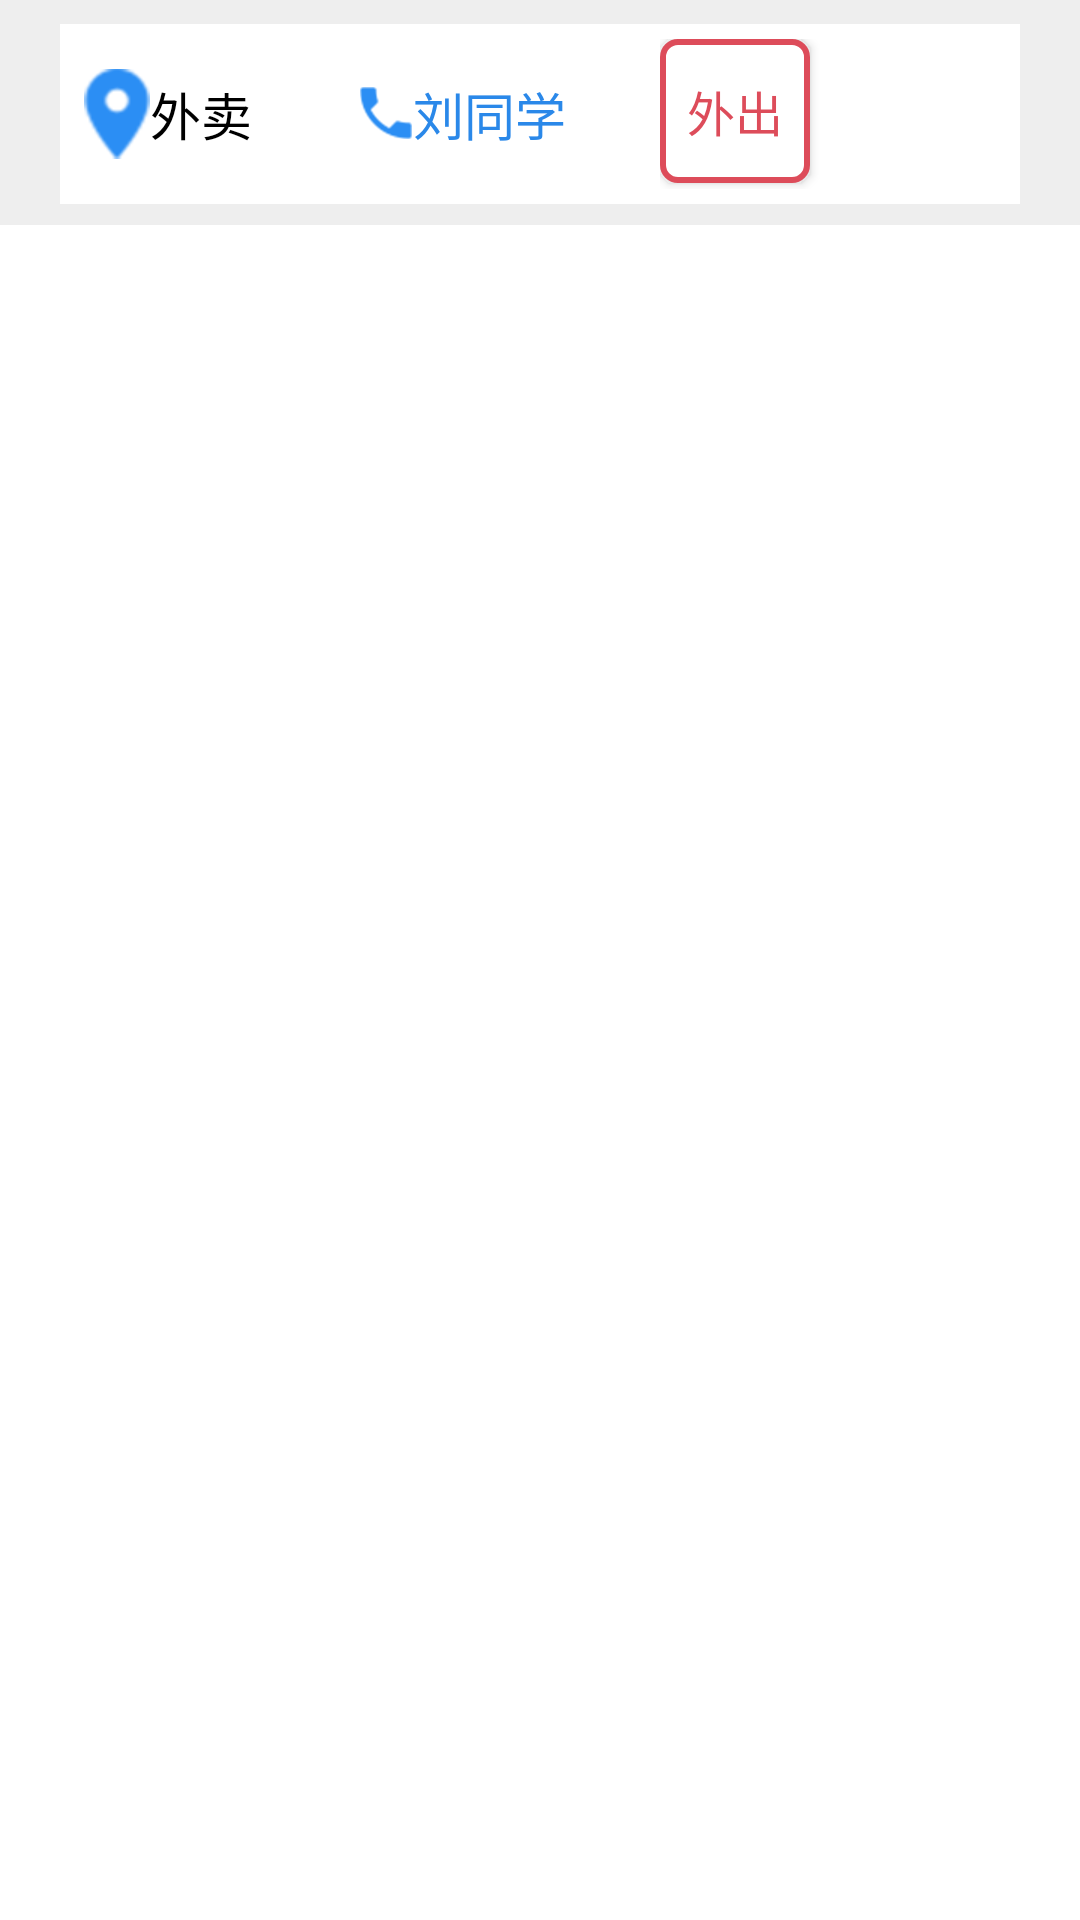

Write the Android layout XML for this screen, with the resource values it uses.
<!-- AndroidManifest.xml: application theme AppTheme -->
<!-- res/layout/takeoutfodd_content.xml -->
<?xml version="1.0" encoding="utf-8"?>

<LinearLayout xmlns:android="http://schemas.android.com/apk/res/android"
    android:layout_width="match_parent"
    android:layout_height="match_parent"
    android:orientation="vertical"
    android:background="#fff" >
	
    <View
        android:layout_width="match_parent"	
        android:layout_height="8dp"
        android:background="#EEEEEE"
        />
    <LinearLayout
        android:layout_width="match_parent"
        android:layout_height="60dp"
        android:orientation="horizontal"
        android:gravity="center" >
	
        <View
            android:layout_width="0dp"
            android:layout_weight="0.3"
        	android:layout_height="match_parent"
        	android:background="#EEEEEE"
            />
        <TextView
			android:textSize="17sp"
			android:paddingLeft="8dp"
            android:id="@+id/which_area"
            android:layout_width="0dp"
            android:layout_height="wrap_content"
            android:layout_weight="1.5"
            android:gravity="center|left"
            android:text="外卖" 
            android:textColor="#000000"
            android:drawableLeft="@mipmap/location_on"
            />
        
        <TextView
            android:id="@+id/which_people"
            android:layout_width="0dp"
            android:layout_height="wrap_content"
            android:layout_weight="1.5"
            android:layout_gravity="center"
            android:text="刘同学"
			android:textSize="17sp"
            android:textColor="#2A88E9"
            android:drawableLeft="@mipmap/ic_phone_blue"/>
        
        <LinearLayout
        	android:layout_width="0dp"
        	android:layout_height="50dp"
        	android:orientation="horizontal"
        	android:layout_weight="0.8" >
        <Button
            android:id="@+id/is_out"
            android:layout_width="50dp"
            android:layout_height="wrap_content"
			android:text="外出"
			android:textSize="16sp"
            android:textColor="#DD4C5A"
            android:background="@drawable/bt_bg4"
            />
         </LinearLayout>
        
        <RelativeLayout
        	android:layout_width="0dp"
        	android:layout_height="50dp"
        	android:layout_weight="1"
        	android:orientation="horizontal"
        	android:gravity="center" >
        	<Button
            	android:id="@+id/is_confirm"
            	android:layout_width="50dp"
            	android:layout_height="50dp"
            	android:layout_gravity="center"
            	android:text="确认送达"
				android:textSize="16sp"
				android:padding="2dp"
            	android:textColor="#fff"
            	android:visibility="visible"
            	android:background="@drawable/bt_bg2"
            />
        	<ImageButton
        	    android:id="@+id/delivered"
        	    android:layout_width="40dp"
            	android:layout_height="40dp"
            	android:layout_gravity="center"
        	    android:src="@mipmap/checkmark"
        	    android:visibility="gone"
        	    android:background="#898989"
        	    />
			<Button
				android:id="@+id/deliverToBuilding"
				android:layout_width="40dp"
				android:layout_height="40dp"
				android:layout_gravity="center"
				android:text="已放楼下"
				android:visibility="gone"
				android:background="#898989"
				/>
		</RelativeLayout>
        	
        <View
            android:layout_width="0dp"
            android:layout_weight="0.3"
        	android:layout_height="match_parent"
        	android:background="#EEEEEE"
            />
    </LinearLayout>
	<View
        android:layout_width="match_parent"	
        android:layout_height="7dp"
        android:background="#EEEEEE"
        />
    
</LinearLayout>
<!-- resources referenced by this layout -->
<resources>
  <!-- drawable bt_bg4 (drawable) -->
  <?xml version="1.0" encoding="utf-8"?>
  
  <shape xmlns:android="http://schemas.android.com/apk/res/android" >
      
  	<corners android:radius="5dp"/>
      
      <solid android:color="#fff" />
  
      <stroke
          android:dashGap="0dp"
          android:width="2dp"
          android:color="#DD4C5A" />
  </shape>
  <!-- mipmap checkmark: png bitmap (mipmap-hdpi, 1289 bytes) -->
  <!-- mipmap ic_phone_blue: png bitmap (mipmap-xxhdpi, 2233 bytes) -->
  <!-- mipmap location_on: png bitmap (mipmap-mdpi, 1415 bytes) -->
  <style name="AppTheme" parent="Theme.AppCompat.Light.NoActionBar">
  		
  		<item name="colorPrimary">@color/colorPrimary</item>
  		<item name="colorPrimaryDark">@color/colorPrimaryDark</item>
  		<item name="colorAccent">@color/colorAccent</item>
  	</style>
  <color name="colorPrimary">#3F51B5</color>
  <color name="colorPrimaryDark">#3f4040</color>
  <color name="colorAccent">#050505</color>
</resources>
